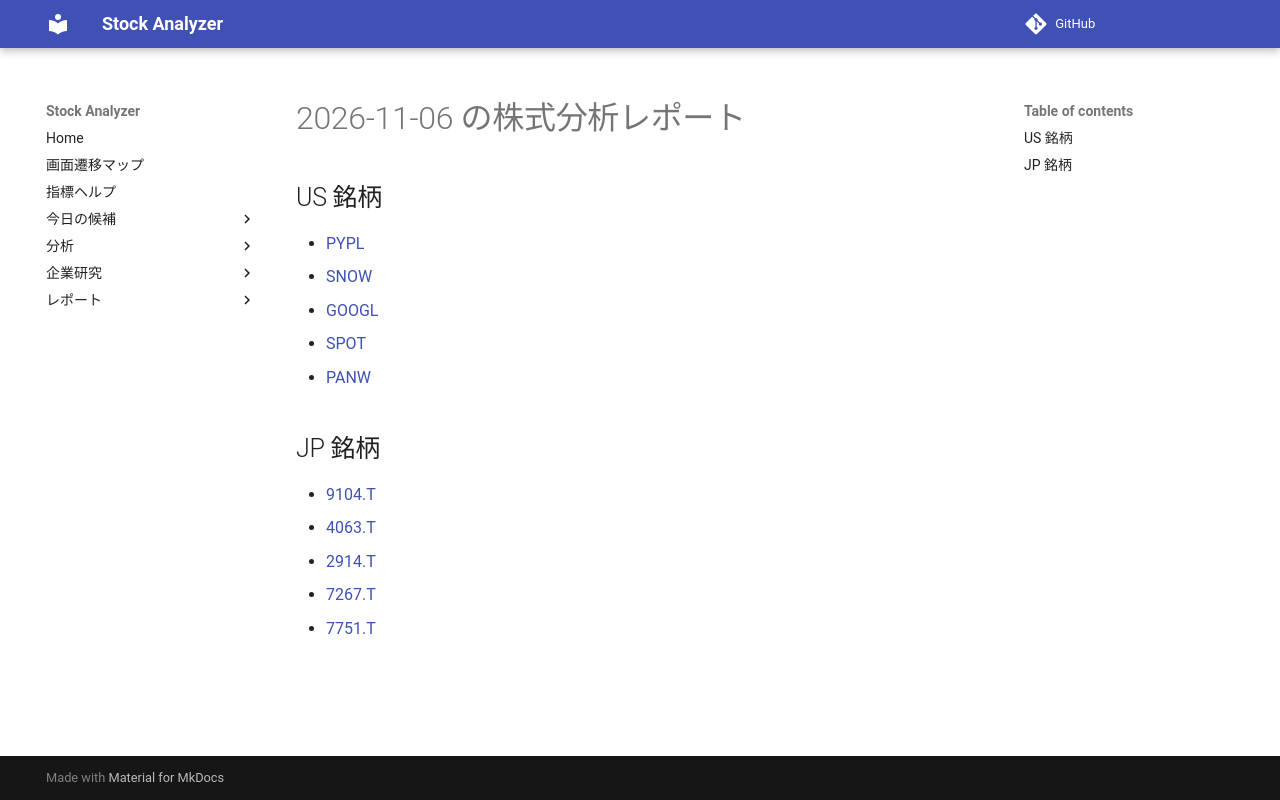

repository: Yumi-note/Making-APP · page: reports/2026-11-06/210414/index.html · generator: mkdocs

# 2026-11-06 の株式分析レポート

## US 銘柄

- [PYPL](PYPL.md)
- [SNOW](SNOW.md)
- [GOOGL](GOOGL.md)
- [SPOT](SPOT.md)
- [PANW](PANW.md)

## JP 銘柄

- [9104.T](9104_T.md)
- [4063.T](4063_T.md)
- [2914.T](2914_T.md)
- [7267.T](7267_T.md)
- [7751.T](7751_T.md)
